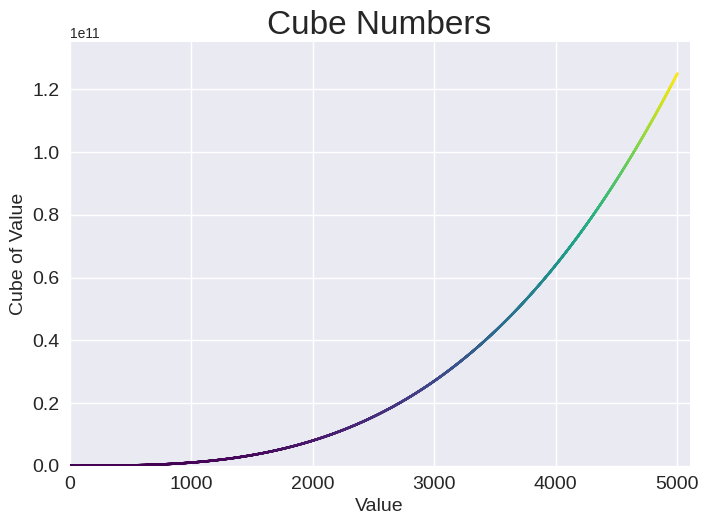

Write the Python code that produced this figure.
'''Число, піднесене до степеня три - це його куб. Зробіть візуальне представлення для перших п'яти
кубів, а тоді для перших 5000 кубів.'''

import matplotlib.pyplot as plt

x_values = range(1, 5001) #Створюємо діапазон
y_values = [x**3 for x in x_values] #Рахуємо куби діапазону

plt.style.use('seaborn-v0_8') #Додаємо стиль діаграми
fig, ax = plt.subplots() #Генеруємо функцією діаграму
ax.scatter(x_values, y_values, c=y_values, cmap=plt.cm.viridis, s=2)

'''Задати назву для графіка та кожної з осей.'''
ax.set_title("Cube Numbers", fontsize = 24)
ax.set_xlabel("Value", fontsize = 14)
ax.set_ylabel("Cube of Value", fontsize = 14)

'''Задати розмір шрифта для підписів на розмітці.'''
ax.tick_params(axis='both', which='major', labelsize=14)

'''Задати діапазон для кожної з осей.'''
ax.axis([0, 5100, 0, 135000000000]) #Рахуємо нижню межу = 5000+100 та верхню межу 5000**3 *10%

'''Показуємо діаграму'''
plt.show()